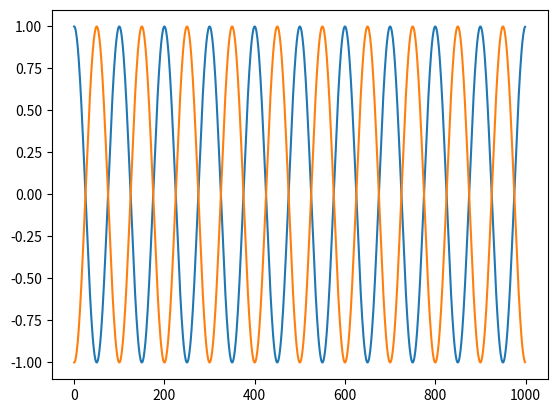

Recreate this plot in Python.
import matplotlib.pyplot as plt
from scipy import signal
import numpy as np

N=1000
n=np.arange(N)
f0=0.01
x0=signal.chirp(n,f0,N,f0,phi=0)
x1=signal.chirp(n,f0,N,f0,phi=180)

plt.plot(n,x0)
plt.plot(n,x1)
plt.show()
